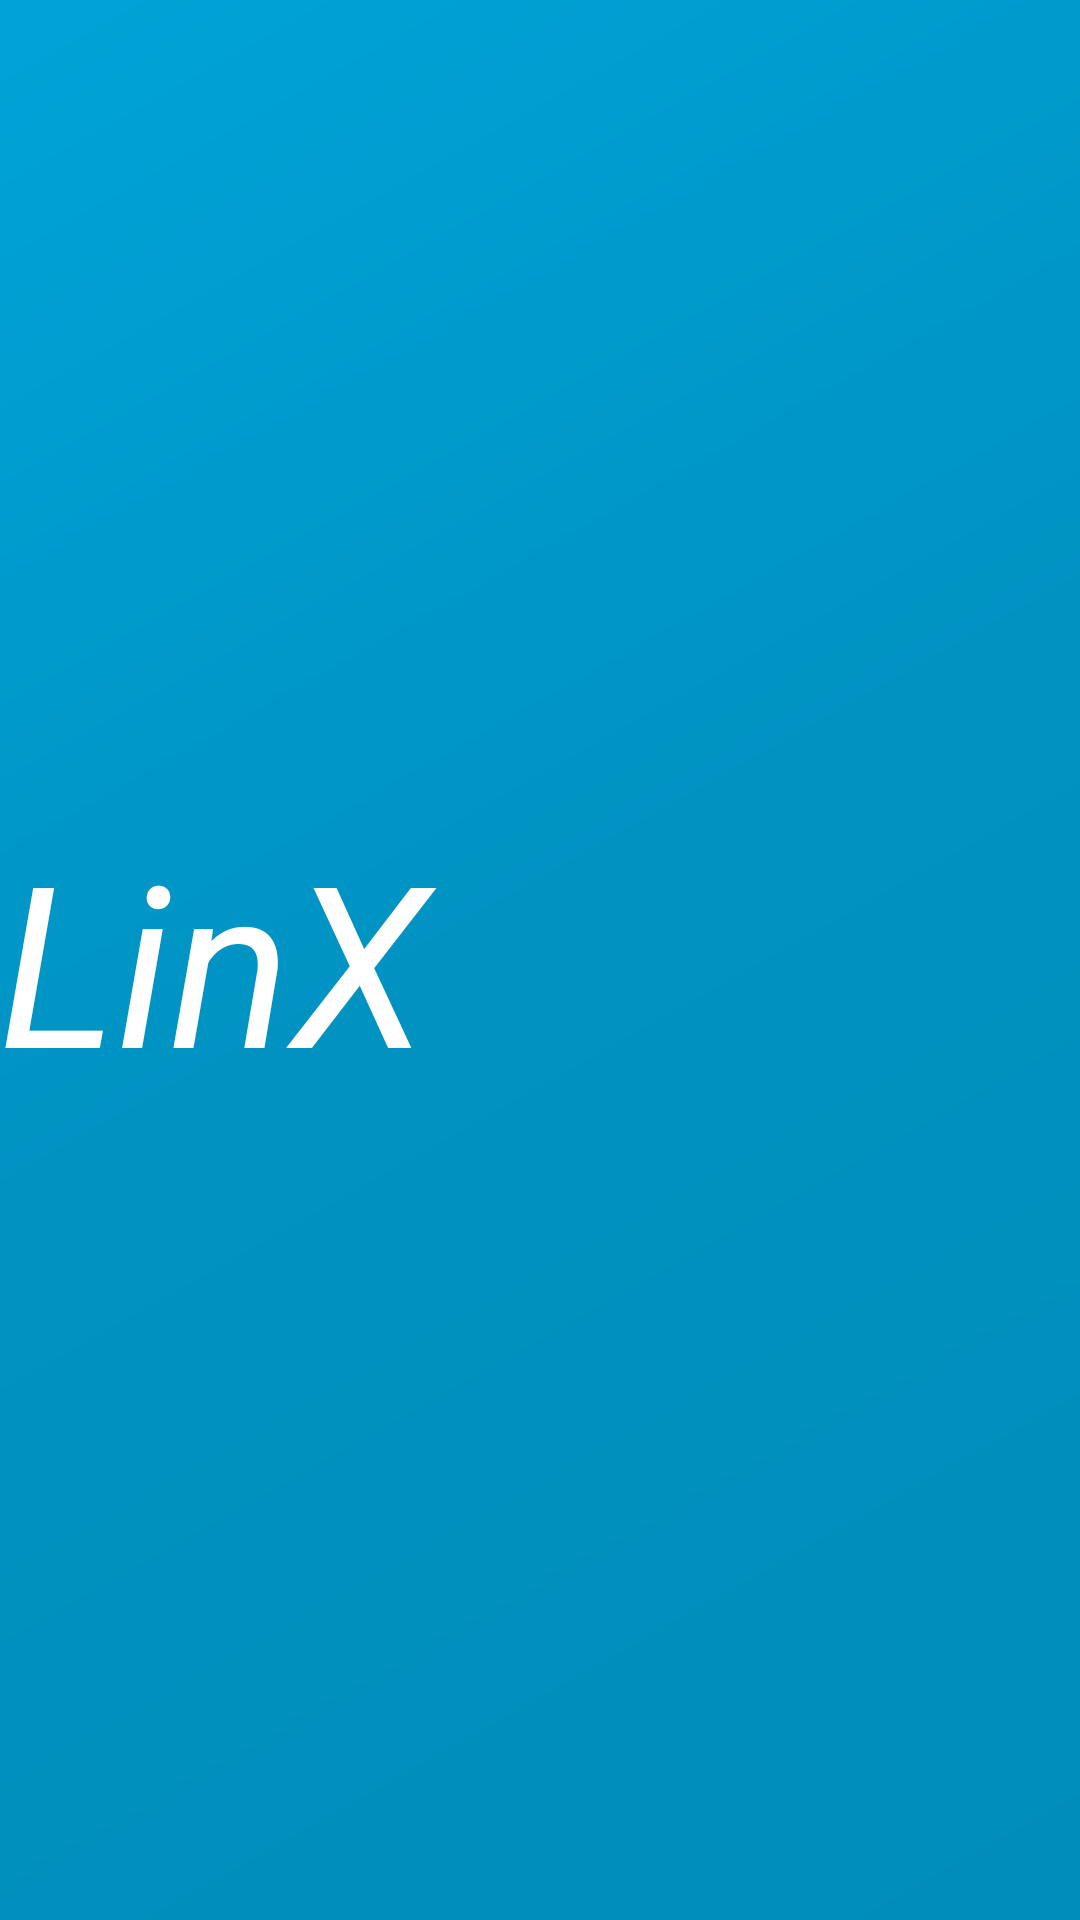

Reconstruct the res/layout file that produces this screen, plus the resources it refers to.
<!-- AndroidManifest.xml: application theme Theme.LinXProject -->
<!-- res/layout/nav_header_main.xml -->
<?xml version="1.0" encoding="utf-8"?>
<LinearLayout xmlns:android="http://schemas.android.com/apk/res/android"
    xmlns:app="http://schemas.android.com/apk/res-auto"
    android:layout_width="match_parent"
    android:layout_height="@dimen/nav_header_height"
    android:background="@drawable/side_nav_bar"
    android:gravity="bottom"
    android:orientation="vertical"
    android:outlineAmbientShadowColor="#FFFFFF"
    android:paddingLeft="@dimen/activity_horizontal_margin"
    android:paddingTop="@dimen/activity_vertical_margin"
    android:paddingRight="@dimen/activity_horizontal_margin"
    android:paddingBottom="@dimen/activity_vertical_margin"
    android:theme="@style/ThemeOverlay.AppCompat.Dark">

    <TextView
        android:id="@+id/logoView"
        android:layout_width="match_parent"
        android:layout_height="match_parent"
        android:gravity="center|left"
        android:text="@string/linx"
        android:textColor="#FFFFFF"
        android:textSize="75sp"
        android:textStyle="italic" />
</LinearLayout>
<!-- resources referenced by this layout -->
<resources>
  <!-- drawable side_nav_bar (drawable) -->
  <shape xmlns:android="http://schemas.android.com/apk/res/android"
      android:shape="rectangle">
      <gradient
          android:angle="135"
          android:centerColor="#0092c1"
          android:endColor="#00A3D8"
          android:startColor="#008DBB"
          android:type="linear" />
  </shape>
  <string name="linx">LinX</string>
  <style name="Theme.LinXProject" parent="Theme.MaterialComponents.DayNight.DarkActionBar">
          
          <item name="colorPrimary">@color/blue</item>
          <item name="colorPrimaryVariant">@color/blue</item>
          <item name="colorOnPrimary">@color/white</item>
          
          <item name="colorSecondary">@color/teal_200</item>
          <item name="colorSecondaryVariant">@color/teal_700</item>
          <item name="colorOnSecondary">@color/black</item>
          
          <item name="android:statusBarColor" tools:targetApi="l">?attr/colorPrimaryVariant</item>
          
      </style>
  <color name="blue">#00A3D8</color>
  <color name="white">#FFFFFFFF</color>
  <color name="teal_200">#FF03DAC5</color>
  <color name="teal_700">#FF018786</color>
  <color name="black">#FF000000</color>
</resources>
